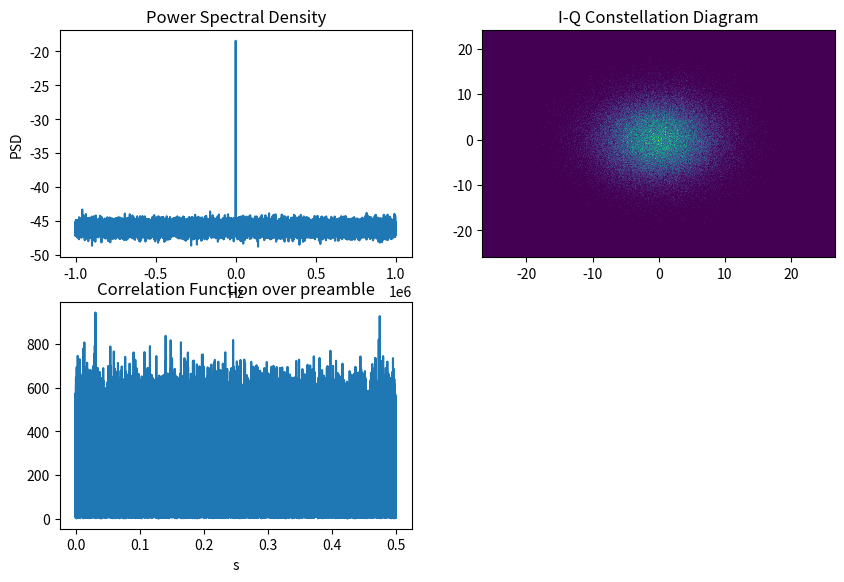

The script that saved this image: (Note: this script raises an exception after producing the figure.)
import numpy as np
from scipy.signal import welch,correlate
import matplotlib.pyplot as plt

#ASSUME ALL HAPPENS AFTER ANTENNA=>BPF=>LNA=>MIXER=>LPF=>ADC=> I,Q

N = int(1e6) #assuming N samples,
fs = 2e6 #assumee bw is 2e6
#N = fs*duration, so signal duration = 0.5 seconds
duration = N/fs   
t = np.arange(N)/fs
cfo = 910 #CORRELATION CAN STILL WORK FOR LOW CFO, usage of np.abs can help
preamble_length = 500

#USE CAF FOR BOTH TIME AND FREQ OFFSET
phase_off = 1j*np.pi/4
theta = np.arange(0,4,np.pi/2) #qpsk generation
qpsk = np.exp(1j*theta)*np.exp(1j*np.pi/2) #QPSK SYMBOLS GENERATION, NOT BIT ASSIGNED

preamble = np.random.choice([1+1j,-1+1j,-1-1j,+1-1j],preamble_length) #can decrease preamble length but;
#LOWER PREAMBLE LENGTH WONT CAUSE PEAKS IN CAF VS FREQ 

signalqpsk = np.zeros(len(preamble)+len(qpsk), dtype=complex) #initialize as complex
signalqpsk[0:len(preamble)] = preamble
signalqpsk[len(preamble):len(preamble)+len(qpsk)] = qpsk

awgngain = 5
awgn = awgngain*(np.random.randn(N)+1j*np.random.randn(N))

index = np.random.randint(0,N-len(signalqpsk)) #assign qpsk with time delay into awgn
awgn[index:index+len(signalqpsk)] += signalqpsk
print(f"Signal hidden into AWGN at the second: {index/fs}s")

#realistic offset
awgn = 1.03*np.real(awgn)+1j*0.98*np.imag(awgn) #IQ imbalance

#carrier freq offset, doppler
awgn = awgn*np.exp(1j*2*np.pi*cfo*t)
#phase offset
awgn = awgn*np.exp(phase_off) #awgn already carries data, awgn, cfo, phase offset

#cw jammer
A_jammer = 0.2
freqj1 = 95
freqj2 = 105
fjammer = np.arange(freqj1,freqj2,0.5)
jammer = A_jammer*np.exp(1j*2*np.pi*fjammer[:,None]*t[None,:]) #its in 2D now
jammer = np.sum(jammer, axis = 0) #make sure its (N,)

signal = awgn + jammer


#PSD of received signal
nperseg = int(2**15)#need to be able to distinguish 100hz, so freq bin less than 100hz
#deltaf=>  fs/nperseg < 100, 2e6/e2 =2e4=20.000, next 2^15,
#with 2^15 there wont be much averaging, so harsh noise spikes will be visible, but higher freq resolution. 
#can lower 2^15, since it is too high, sacrificing frequency resolution for time resolution
freq, Sxx = welch(signal, fs, window="hamming", nperseg = nperseg, detrend=False, return_onesided=False)

freq = np.fft.fftshift(freq)
Sxx = np.fft.fftshift(Sxx)
Sxx = 10*np.log10(np.abs(Sxx))
plt.figure(figsize =(10,10))
plt.subplot(3,2,1)
plt.title("Power Spectral Density")
plt.plot(freq, Sxx)
plt.xlabel("Hz")
plt.ylabel("PSD")

plt.subplot(3,2,2)
plt.title("I-Q Constellation Diagram")
plt.hist2d(np.real(signal),np.imag(signal),bins=int(np.sqrt(N))) #can use scatter for lower amount of samples

#compare normal correlation vs CAF for CFO
R_signal_preamble = correlate(signal, preamble, mode="full") #output = len(signal)+len(preamble)-1
R_signal_preamble = R_signal_preamble[len(preamble)-1:] #pull signal above noise, 
#increase SNR by 10log(len(preamble))
corr_peak_sample = np.argmax(np.abs(R_signal_preamble)) 
print(f"Time delay calculated, Cross-Correlation {float(corr_peak_sample/fs)}s") # N=fs*duration

plt.subplot(3,2,3)
plt.title("Correlation Function over preamble")
plt.plot(t, np.abs(R_signal_preamble))
plt.xlabel("s")

#SINCE THERE IS CFO, USE CAF, CROSS AMBIGUITY FUNCTION. Keeping fd low to keep complexity less
#point of CAF: look for preamble sequence within the signal
# CAF(T,F) => np.fft.ifft ( RX(f)*np.fft.fft(np.conj(preamble(f-fd))) )

#no need for fftshift, since will ifft back
signalfft = np.fft.fft(signal) #N = 1e6

fd = np.arange(-1500,1501,100)# can change fd start/stop/step size, i set this as it is to not overload RAM
#SO THAT THE MATRICES ARE THE SAME SIZE, RESIZE PREAMBLE SAME AS t!!, can use better step sizes with for loops
preamble_resized = np.zeros(N,dtype=complex) #now its same as size N
preamble_resized[0:len(preamble)] = preamble #preamble is now resized
preamble_resized = preamble_resized*np.exp(1j*2*np.pi*fd[:,None]*t[None,:]) 

preamblefft = np.fft.fft(preamble_resized,axis=1) # LEFT TO RIGHT FFT for each row
preamblefft = np.conj(preamblefft)

caf = np.fft.ifft(signalfft*preamblefft, axis=1)

caf_peak_indexes = np.argmax(np.abs(caf))

row_cfo, column_timedelay = np.unravel_index(caf_peak_indexes, np.shape(caf))

print(f"CAF predictec CFO: {fd[row_cfo]}")
print(f"CAF predicted Time delay: {column_timedelay/fs}") #since sample, N=fs*duration

plt.subplot(3,2,4)
plt.title("CAF Power vs t")
plt.plot(t, (np.abs(caf[row_cfo,:])**2)/N)

plt.subplot(3,2,5)
plt.title("CAF power vs FREQ")
plt.plot(fd, (np.abs(caf[:,column_timedelay])**2)/N)

#CFO FIXED CONST DIAGRAM:
signal = signal*np.exp(1j*2*np.pi*-fd[row_cfo]*t)
plt.subplot(3,2,6)
plt.title("Corrected Constellation Diagram based on CFO")
plt.hist2d(np.real(signal),np.imag(signal),bins=int(np.sqrt(N))) #const points will still be
#very noisy awgn since there are only 4 qpsk pts and awgn mag is 5
plt.show()
